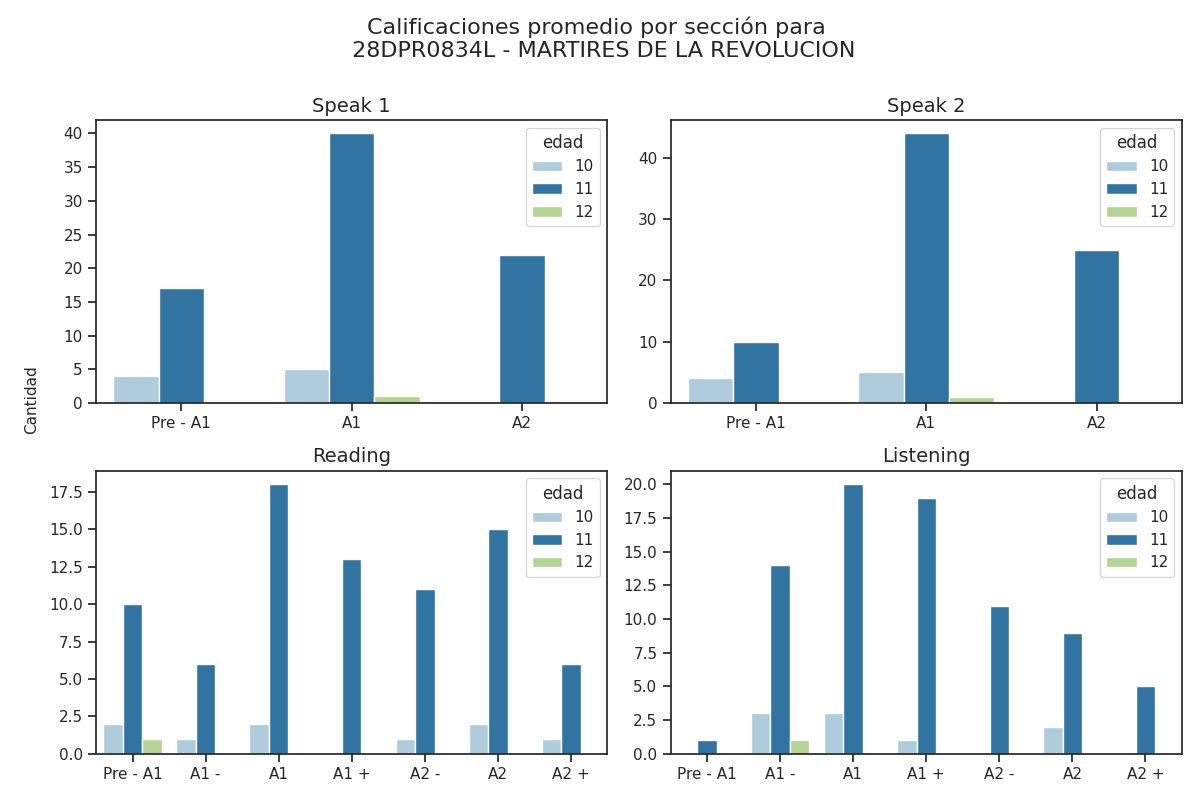

The data file committed next to this chart (first rows):
Sección, Calificación, Cantidad de alumnos con esa calificación, Edad
speak 1, Pre - A1, 0, 12
speak 1, A1, 1, 12
speak 1, A2, 0, 12
speak 2, Pre - A1, 0, 12
speak 2, A1, 1, 12
speak 2, A2, 0, 12
reading, Pre - A1, 1, 12
reading, A1 -, 0, 12
reading, A1, 0, 12
reading, A1 +, 0, 12
reading, A2 -, 0, 12
reading, A2, 0, 12
reading, A2 +, 0, 12
listening, Pre - A1, 0, 12
listening, A1 -, 1, 12
listening, A1, 0, 12
listening, A1 +, 0, 12
listening, A2 -, 0, 12
listening, A2, 0, 12
listening, A2 +, 0, 12
speak 1, Pre - A1, 17, 11
speak 1, A1, 40, 11
speak 1, A2, 22, 11
speak 2, Pre - A1, 10, 11
speak 2, A1, 44, 11
speak 2, A2, 25, 11
reading, Pre - A1, 10, 11
reading, A1 -, 6, 11
reading, A1, 18, 11
reading, A1 +, 13, 11
reading, A2 -, 11, 11
reading, A2, 15, 11
reading, A2 +, 6, 11
listening, Pre - A1, 1, 11
listening, A1 -, 14, 11
listening, A1, 20, 11
listening, A1 +, 19, 11
listening, A2 -, 11, 11
listening, A2, 9, 11
listening, A2 +, 5, 11
speak 1, Pre - A1, 4, 10
speak 1, A1, 5, 10
speak 1, A2, 0, 10
speak 2, Pre - A1, 4, 10
speak 2, A1, 5, 10
speak 2, A2, 0, 10
reading, Pre - A1, 2, 10
reading, A1 -, 1, 10
reading, A1, 2, 10
reading, A1 +, 0, 10
reading, A2 -, 1, 10
reading, A2, 2, 10
reading, A2 +, 1, 10
listening, Pre - A1, 0, 10
listening, A1 -, 3, 10
listening, A1, 3, 10
listening, A1 +, 1, 10
listening, A2 -, 0, 10
listening, A2, 2, 10
listening, A2 +, 0, 10
